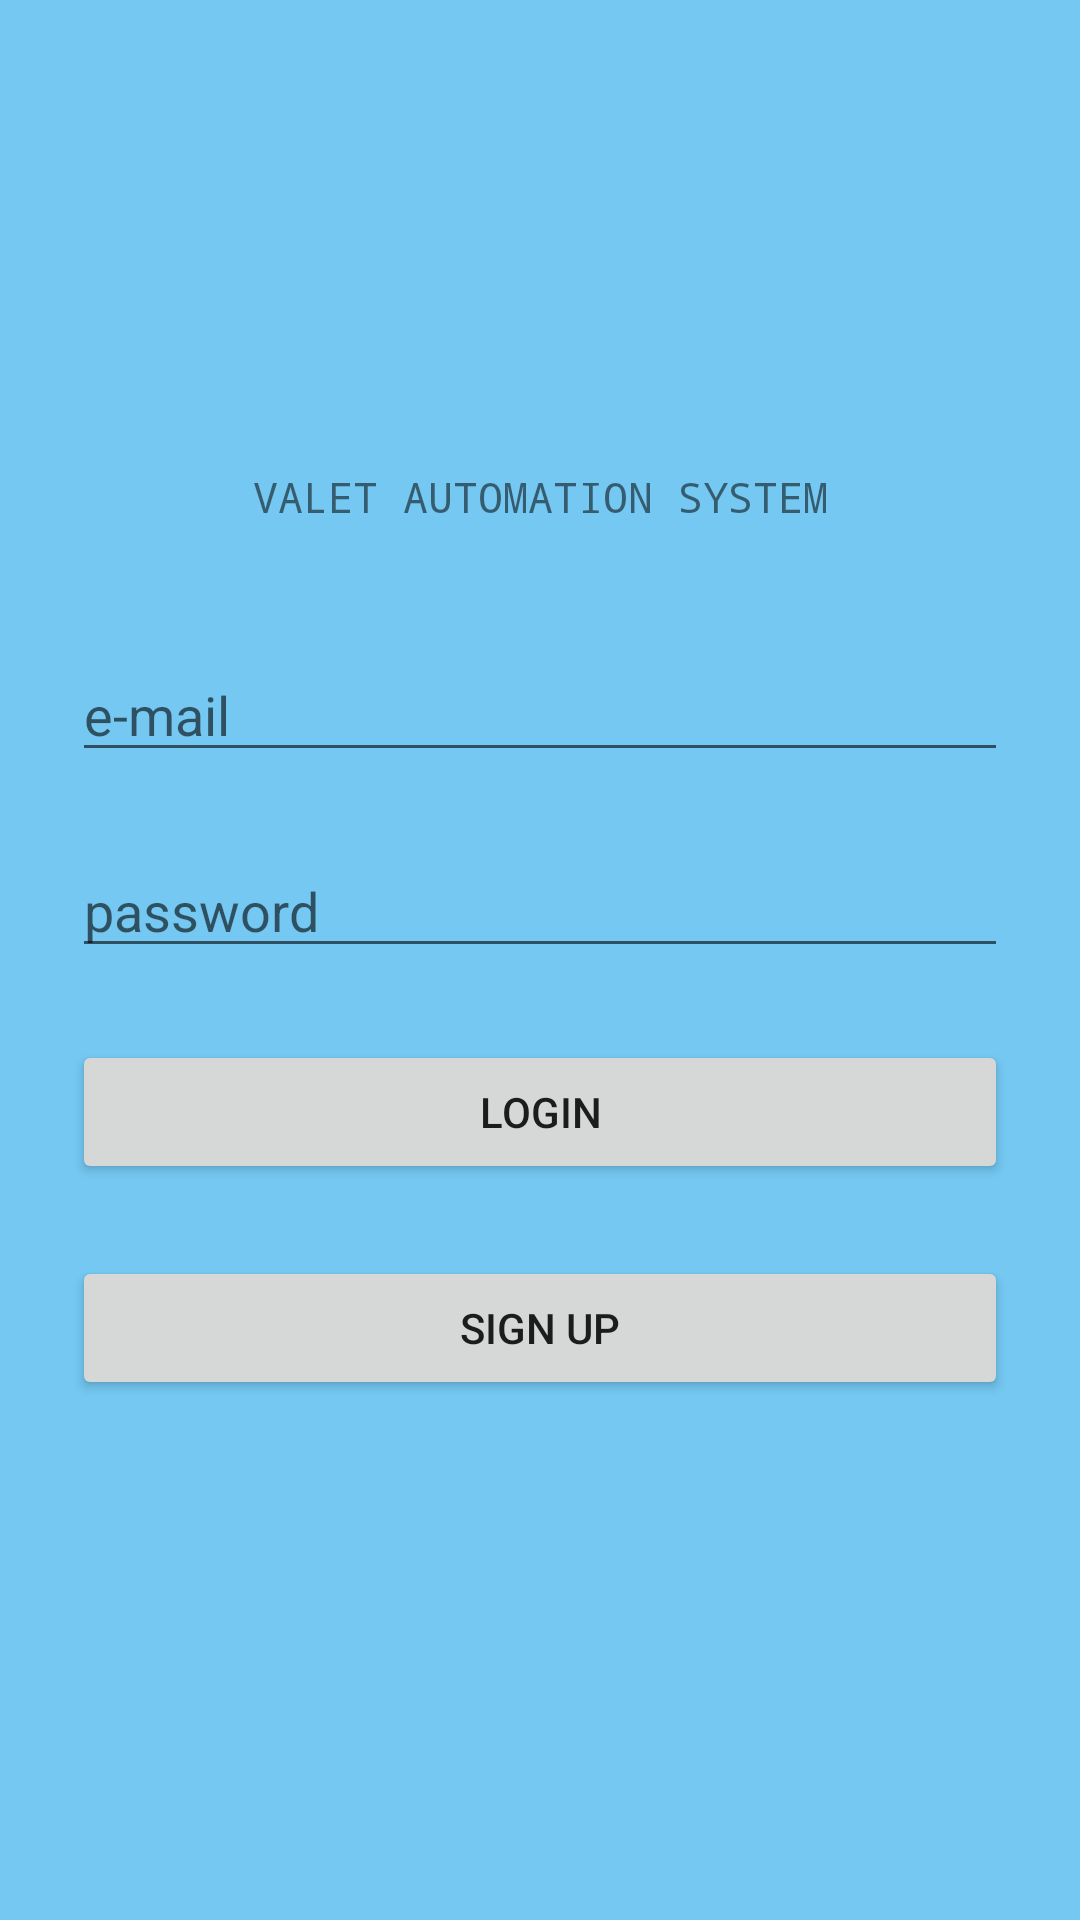

Write the Android layout XML for this screen, with the resource values it uses.
<!-- AndroidManifest.xml: application theme AppTheme -->
<!-- res/layout/activity_main.xml -->
<?xml version="1.0" encoding="utf-8"?>
<android.support.constraint.ConstraintLayout xmlns:android="http://schemas.android.com/apk/res/android"
    xmlns:app="http://schemas.android.com/apk/res-auto"
    xmlns:tools="http://schemas.android.com/tools"
    android:layout_width="match_parent"
    android:layout_height="match_parent"
    android:orientation="vertical"
    tools:context=".MainActivity"
    android:background="#74c8f2">

    <TextView
        android:layout_width="wrap_content"
        android:layout_height="wrap_content"
        android:layout_marginStart="8dp"
        android:layout_marginEnd="8dp"
        android:layout_marginBottom="16dp"
        android:fontFamily="monospace"
        android:text="VALET AUTOMATION SYSTEM"
        app:layout_constraintBottom_toTopOf="@+id/emailField"
        app:layout_constraintEnd_toEndOf="parent"
        app:layout_constraintStart_toStartOf="parent"
        app:layout_constraintTop_toTopOf="parent"
        app:layout_constraintVertical_bias="0.862" />

    <EditText
        android:id="@+id/emailField"
        android:layout_width="match_parent"
        android:layout_height="wrap_content"
        android:layout_gravity="center_horizontal"
        android:layout_marginLeft="24dp"
        android:layout_marginTop="216dp"
        android:layout_marginRight="24dp"
        android:hint="e-mail"
        app:layout_constraintEnd_toEndOf="parent"
        app:layout_constraintStart_toStartOf="parent"
        app:layout_constraintTop_toTopOf="parent" />

    <EditText
        android:id="@+id/passwordField"
        android:layout_width="match_parent"
        android:layout_height="wrap_content"
        android:layout_gravity="center_horizontal"
        android:layout_marginTop="24dp"
        android:layout_marginLeft="24dp"
        android:layout_marginRight="24dp"
        android:hint="password"
        android:inputType="textPassword"
        app:layout_constraintEnd_toEndOf="@+id/loginButton"
        app:layout_constraintTop_toBottomOf="@+id/emailField" />

    <Button
        android:id="@+id/loginButton"
        android:layout_width="match_parent"
        android:layout_height="wrap_content"
        android:layout_gravity="center_horizontal"
        android:layout_marginLeft="24dp"
        android:layout_marginRight="24dp"
        android:layout_marginTop="24dp"
        android:text="LOGIN"
        app:layout_constraintEnd_toEndOf="parent"
        app:layout_constraintHorizontal_bias="0.498"
        app:layout_constraintStart_toStartOf="parent"
        app:layout_constraintTop_toBottomOf="@+id/passwordField" />

    <Button
        android:id="@+id/signupButton"
        android:layout_width="match_parent"
        android:layout_height="wrap_content"
        android:layout_marginLeft="24dp"
        android:layout_marginRight="24dp"
        android:layout_marginTop="24dp"
        android:text="sign up"
        app:layout_constraintEnd_toEndOf="parent"
        app:layout_constraintStart_toStartOf="parent"
        app:layout_constraintTop_toBottomOf="@+id/loginButton" />

    <ProgressBar
        android:id="@+id/progressBar"
        style="?android:attr/progressBarStyle"
        android:layout_width="wrap_content"
        android:layout_height="wrap_content"
        android:layout_marginStart="8dp"
        android:layout_marginEnd="8dp"
        android:layout_marginBottom="44dp"
        android:visibility="invisible"
        app:layout_constraintBottom_toBottomOf="@+id/passwordField"
        app:layout_constraintEnd_toEndOf="parent"
        app:layout_constraintHorizontal_bias="0.498"
        app:layout_constraintStart_toStartOf="parent" />

</android.support.constraint.ConstraintLayout>
<!-- resources referenced by this layout -->
<resources>
  <style name="AppTheme" parent="Theme.AppCompat.Light.DarkActionBar">
          
          <item name="colorPrimary">#3c97bf</item>
          <item name="colorPrimaryDark">@color/colorPrimaryDark</item>
          <item name="colorAccent">@color/colorAccent</item>
      </style>
  <!-- not gathered from this repository: default colours our renderer supplied (Android Studio template values) -->
  <color name="colorPrimaryDark">#FF3700B3</color>
  <color name="colorAccent">#FF03DAC5</color>
</resources>
